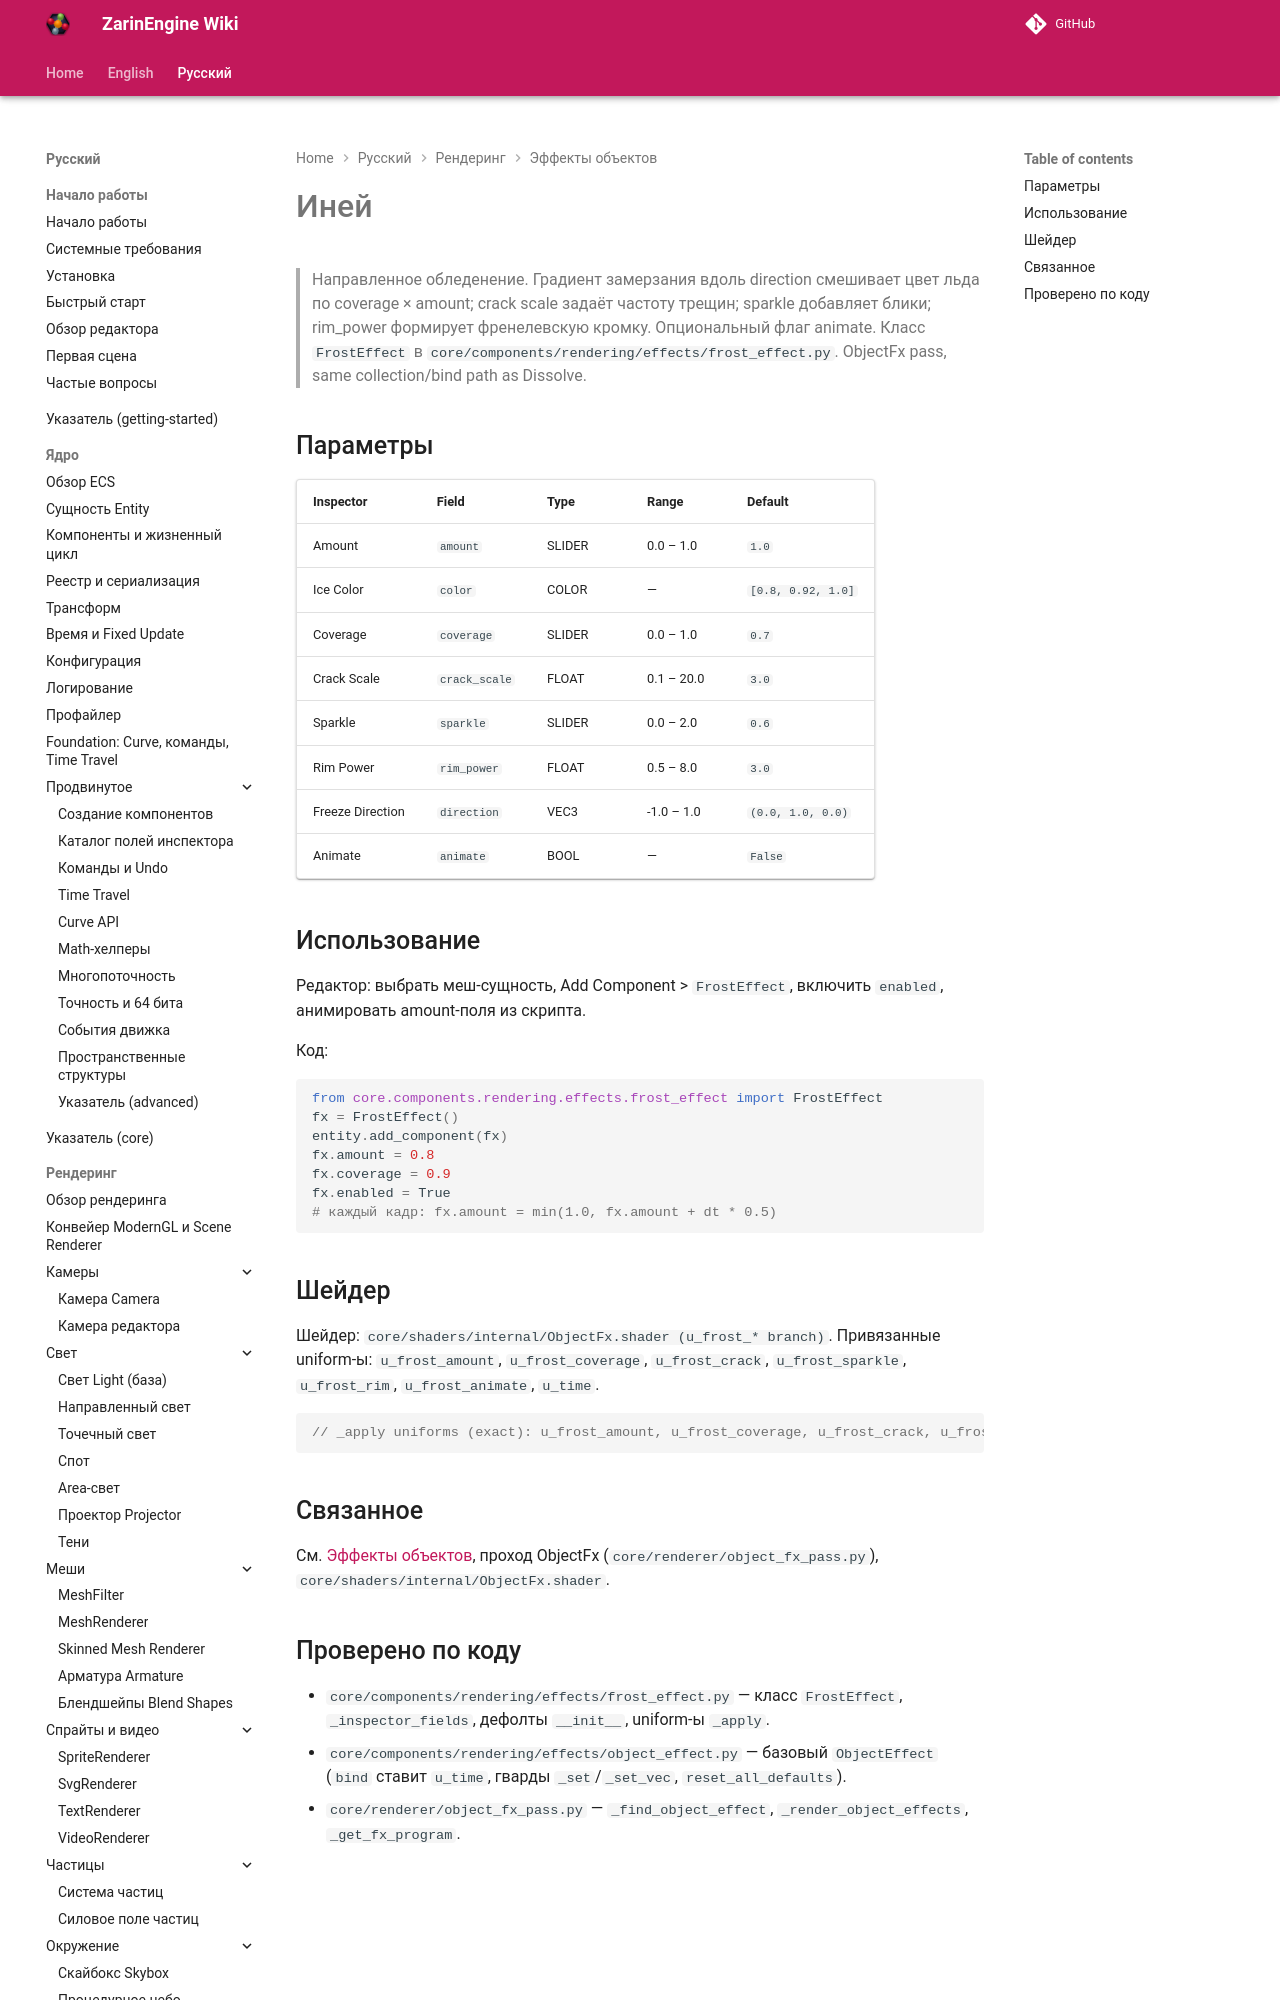

repository: EgorKonstrukt/ZarinEngineWiki · page: ru/rendering/effects/frost/index.html · generator: mkdocs

# Иней

> Направленное обледенение. Градиент замерзания вдоль direction смешивает цвет льда по coverage × amount; crack scale задаёт частоту трещин; sparkle добавляет блики; rim_power формирует френелевскую кромку. Опциональный флаг animate. Класс `FrostEffect` в `core/components/rendering/effects/frost_effect.py`. ObjectFx pass, same collection/bind path as Dissolve.
